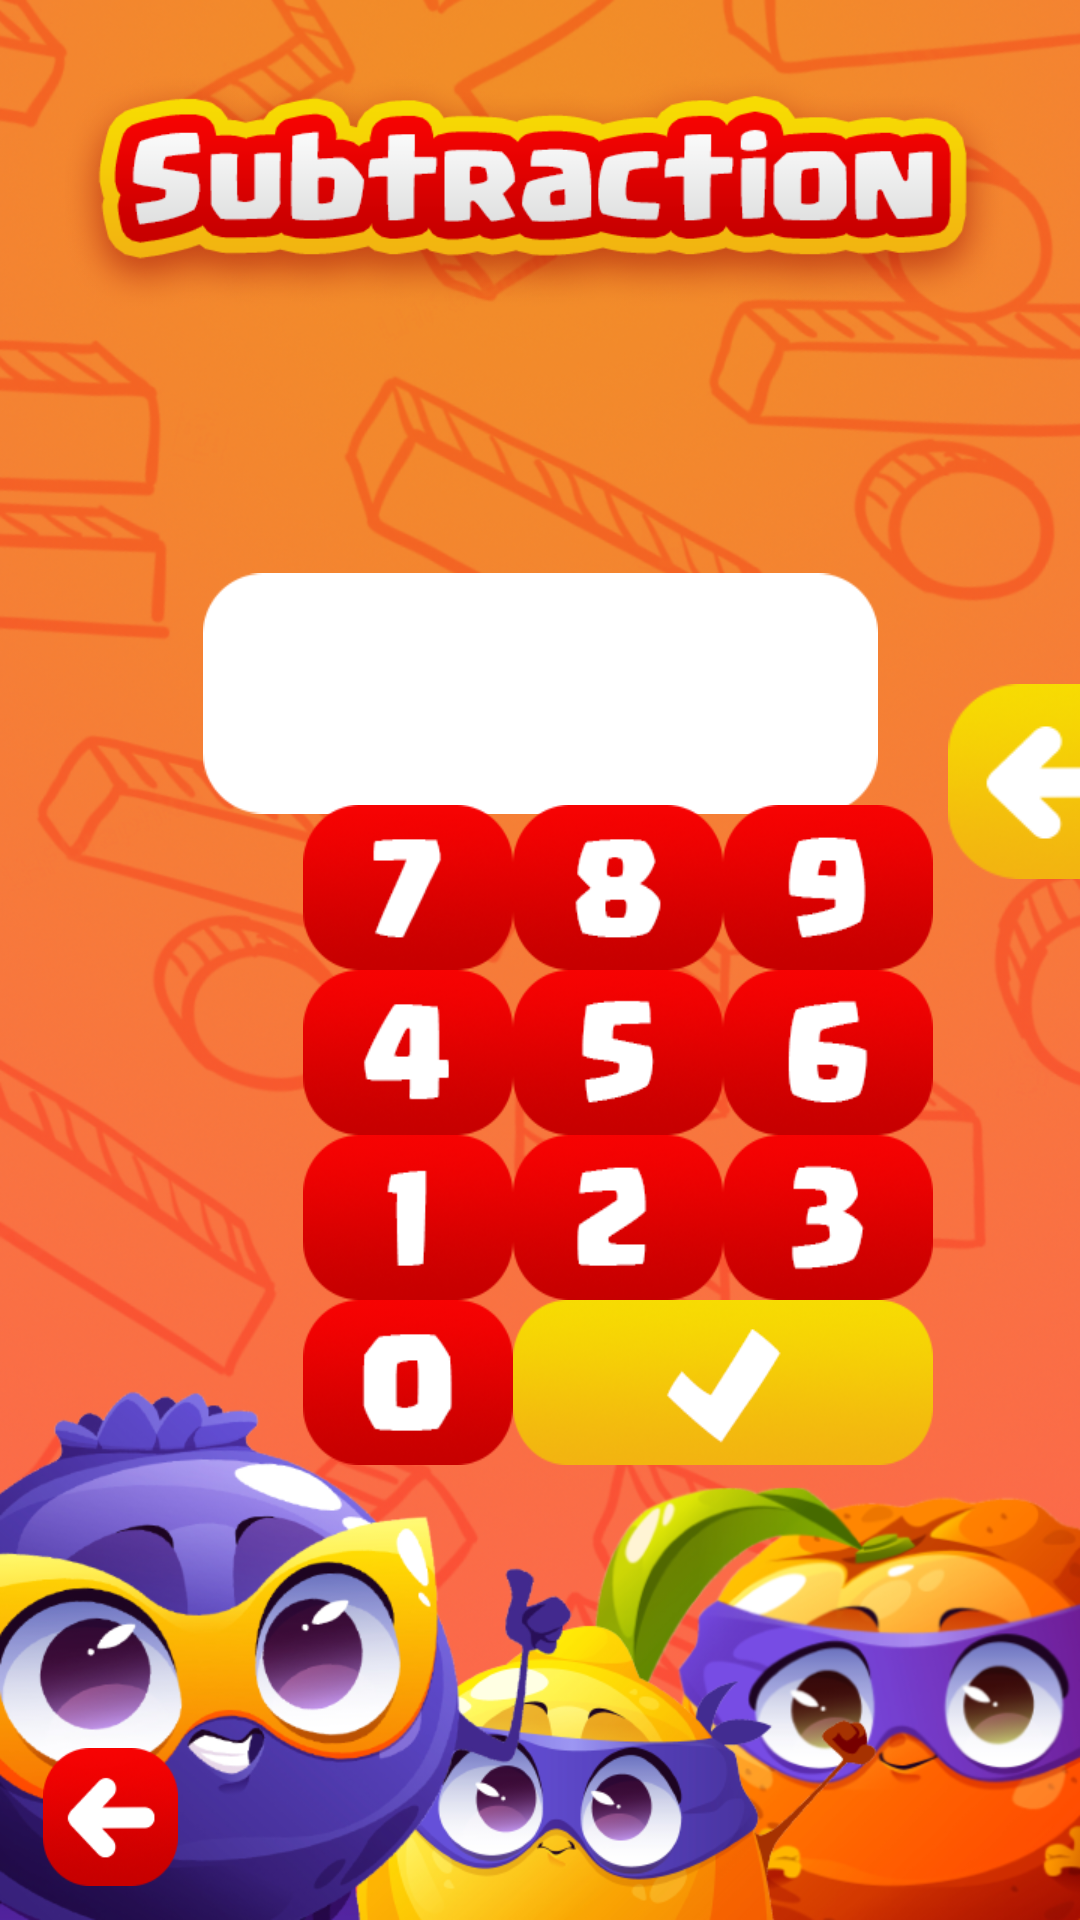

Produce the Android XML layout that renders to this screen, including the resource entries it uses.
<!-- AndroidManifest.xml: application theme Theme.JuicyMath -->
<!-- res/layout/activity_subtraction.xml -->
<?xml version="1.0" encoding="utf-8"?>
<androidx.constraintlayout.widget.ConstraintLayout xmlns:android="http://schemas.android.com/apk/res/android"
    xmlns:app="http://schemas.android.com/apk/res-auto"
    xmlns:tools="http://schemas.android.com/tools"
    android:layout_width="match_parent"
    android:layout_height="match_parent"
    android:background="@drawable/background_orange">

    <Button
        android:id="@+id/delete4"
        android:layout_width="70dp"
        android:layout_height="65dp"
        android:layout_marginStart="316dp"
        android:layout_marginTop="228dp"
        android:background="@drawable/delete_button"
        app:layout_constraintStart_toStartOf="parent"
        app:layout_constraintTop_toTopOf="parent" />

    <ImageView
        android:id="@+id/imageView3"
        android:layout_width="225dp"
        android:layout_height="105dp"
        app:layout_constraintBottom_toTopOf="@+id/guideline5"
        app:layout_constraintEnd_toEndOf="parent"
        app:layout_constraintStart_toStartOf="parent"
        app:layout_constraintTop_toBottomOf="@+id/guideline4"
        app:srcCompat="@drawable/display" />

    <TextView
        android:id="@+id/display2"
        android:layout_width="196dp"
        android:layout_height="66dp"
        android:fontFamily="@font/supercell"
        android:gravity="center_horizontal"
        android:text=""
        android:textColor="@color/green"
        android:textSize="48sp"
        app:layout_constraintBottom_toTopOf="@+id/guideline5"
        app:layout_constraintEnd_toStartOf="@+id/guideline7"
        app:layout_constraintHorizontal_bias="0.464"
        app:layout_constraintStart_toStartOf="@+id/guideline6"
        app:layout_constraintTop_toTopOf="@+id/guideline4"
        app:layout_constraintVertical_bias="0.48" />

    <ImageView
        android:id="@+id/imageView2"
        android:layout_width="316dp"
        android:layout_height="129dp"
        app:layout_constraintBottom_toBottomOf="parent"
        app:layout_constraintEnd_toEndOf="parent"
        app:layout_constraintHorizontal_bias="0.494"
        app:layout_constraintStart_toStartOf="parent"
        app:layout_constraintTop_toTopOf="parent"
        app:layout_constraintVertical_bias="0.0"
        app:srcCompat="@drawable/subtraction_title" />

    <Button
        android:id="@+id/eigth"
        android:layout_width="70dp"
        android:layout_height="55dp"
        android:background="@drawable/eight"
        app:layout_constraintStart_toEndOf="@+id/seven"
        app:layout_constraintTop_toTopOf="@+id/seven" />

    <Button
        android:id="@+id/seven"
        android:layout_width="70dp"
        android:layout_height="55dp"
        android:layout_marginStart="7dp"
        android:layout_marginTop="10dp"
        android:background="@drawable/seven"
        app:layout_constraintStart_toStartOf="@+id/guideline6"
        app:layout_constraintTop_toTopOf="@+id/guideline5" />

    <Button
        android:id="@+id/nine"
        android:layout_width="70dp"
        android:layout_height="55dp"
        android:background="@drawable/nine"
        app:layout_constraintEnd_toStartOf="@+id/guideline7"
        app:layout_constraintHorizontal_bias="0.0"
        app:layout_constraintStart_toEndOf="@+id/eigth"
        app:layout_constraintTop_toTopOf="@+id/eigth" />

    <Button
        android:id="@+id/five"
        android:layout_width="70dp"
        android:layout_height="55dp"
        android:background="@drawable/five"
        app:layout_constraintStart_toEndOf="@+id/four"
        app:layout_constraintTop_toBottomOf="@+id/eigth" />

    <Button
        android:id="@+id/four"
        android:layout_width="70dp"
        android:layout_height="55dp"
        android:background="@drawable/four"
        app:layout_constraintStart_toStartOf="@+id/seven"
        app:layout_constraintTop_toBottomOf="@+id/seven" />

    <Button
        android:id="@+id/six"
        android:layout_width="70dp"
        android:layout_height="55dp"
        android:background="@drawable/six"
        app:layout_constraintStart_toEndOf="@+id/five"
        app:layout_constraintTop_toBottomOf="@+id/nine" />

    <Button
        android:id="@+id/one"
        android:layout_width="70dp"
        android:layout_height="55dp"
        android:background="@drawable/one"
        app:layout_constraintStart_toStartOf="@+id/four"
        app:layout_constraintTop_toBottomOf="@+id/four" />

    <Button
        android:id="@+id/two"
        android:layout_width="70dp"
        android:layout_height="55dp"
        android:background="@drawable/two"
        app:layout_constraintStart_toEndOf="@+id/one"
        app:layout_constraintTop_toBottomOf="@+id/five" />

    <Button
        android:id="@+id/three"
        android:layout_width="70dp"
        android:layout_height="55dp"
        android:background="@drawable/three"
        app:layout_constraintStart_toEndOf="@+id/two"
        app:layout_constraintTop_toBottomOf="@+id/six" />

    <Button
        android:id="@+id/zero"
        android:layout_width="70dp"
        android:layout_height="55dp"
        android:background="@drawable/zero"
        app:layout_constraintStart_toStartOf="@+id/one"
        app:layout_constraintTop_toBottomOf="@+id/one" />

    <Button
        android:id="@+id/check_mark"
        android:layout_width="140dp"
        android:layout_height="55dp"
        android:background="@drawable/check_mark"
        app:layout_constraintStart_toEndOf="@+id/zero"
        app:layout_constraintTop_toBottomOf="@+id/three" />

    <Button
        android:id="@+id/back_button"
        android:layout_width="45dp"
        android:layout_height="46dp"
        android:background="@drawable/back_button"
        app:layout_constraintBottom_toBottomOf="parent"
        app:layout_constraintEnd_toEndOf="parent"
        app:layout_constraintHorizontal_bias="0.046"
        app:layout_constraintStart_toStartOf="parent"
        app:layout_constraintTop_toBottomOf="@+id/check_mark"
        app:layout_constraintVertical_bias="0.894" />

    <TextView
        android:id="@+id/display"
        android:layout_width="196dp"
        android:layout_height="66dp"
        android:fontFamily="@font/supercell"
        android:gravity="center_horizontal"
        android:text=""
        android:textColor="@color/red"
        android:textSize="48sp"
        app:layout_constraintBottom_toTopOf="@+id/guideline5"
        app:layout_constraintEnd_toStartOf="@+id/guideline7"
        app:layout_constraintHorizontal_bias="0.464"
        app:layout_constraintStart_toStartOf="@+id/guideline6"
        app:layout_constraintTop_toTopOf="@+id/guideline4"
        app:layout_constraintVertical_bias="0.48" />

    <TextView
        android:id="@+id/operation"
        android:layout_width="192dp"
        android:layout_height="82dp"
        android:layout_marginBottom="22dp"
        android:fontFamily="@font/supercell"
        android:gravity="center"
        android:text=""
        android:textColor="@android:color/white"
        android:textSize="50sp"
        app:layout_constraintBottom_toTopOf="@+id/guideline4"
        app:layout_constraintEnd_toStartOf="@+id/guideline7"
        app:layout_constraintHorizontal_bias="0.468"
        app:layout_constraintStart_toStartOf="@+id/guideline6"
        app:layout_constraintTop_toBottomOf="@+id/imageView2"
        app:layout_constraintVertical_bias="0.862" />

    <androidx.constraintlayout.widget.Guideline
        android:id="@+id/guideline4"
        android:layout_width="wrap_content"
        android:layout_height="wrap_content"
        android:orientation="horizontal"
        app:layout_constraintGuide_begin="204dp" />

    <androidx.constraintlayout.widget.Guideline
        android:id="@+id/guideline5"
        android:layout_width="wrap_content"
        android:layout_height="wrap_content"
        android:orientation="horizontal"
        app:layout_constraintGuide_percent="0.40355676" />

    <androidx.constraintlayout.widget.Guideline
        android:id="@+id/guideline6"
        android:layout_width="wrap_content"
        android:layout_height="wrap_content"
        android:orientation="vertical"
        app:layout_constraintGuide_begin="94dp" />

    <androidx.constraintlayout.widget.Guideline
        android:id="@+id/guideline7"
        android:layout_width="wrap_content"
        android:layout_height="wrap_content"
        android:orientation="vertical"
        app:layout_constraintGuide_begin="318dp" />

    <ImageView
        android:id="@+id/imageView4"
        android:layout_width="183dp"
        android:layout_height="50dp"
        android:visibility="gone"
        app:layout_constraintBottom_toBottomOf="parent"
        app:layout_constraintEnd_toEndOf="parent"
        app:layout_constraintHorizontal_bias="0.478"
        app:layout_constraintStart_toStartOf="parent"
        app:layout_constraintTop_toTopOf="parent"
        app:layout_constraintVertical_bias="0.317"
        app:srcCompat="@drawable/addition_title" />

</androidx.constraintlayout.widget.ConstraintLayout>
<!-- resources referenced by this layout -->
<resources>
  <color name="green">#009117</color>
  <color name="red">#c60000</color>
  <!-- drawable addition_title: png bitmap (drawable, 25429 bytes) -->
  <!-- drawable back_button: png bitmap (drawable, 12206 bytes) -->
  <!-- drawable background_orange: png bitmap (drawable, 840655 bytes) -->
  <!-- drawable check_mark: png bitmap (drawable, 27679 bytes) -->
  <!-- drawable delete_button: png bitmap (drawable, 12482 bytes) -->
  <!-- drawable display: png bitmap (drawable, 3315 bytes) -->
  <!-- drawable eight: png bitmap (drawable, 14232 bytes) -->
  <!-- drawable five: png bitmap (drawable, 14346 bytes) -->
  <!-- drawable four: png bitmap (drawable, 14105 bytes) -->
  <!-- drawable nine: png bitmap (drawable, 14296 bytes) -->
  <!-- drawable one: png bitmap (drawable, 14413 bytes) -->
  <!-- drawable seven: png bitmap (drawable, 14622 bytes) -->
  <!-- drawable six: png bitmap (drawable, 14104 bytes) -->
  <!-- drawable subtraction_title: png bitmap (drawable, 31794 bytes) -->
  <!-- drawable three: png bitmap (drawable, 14543 bytes) -->
  <!-- drawable two: png bitmap (drawable, 14435 bytes) -->
  <!-- drawable zero: png bitmap (drawable, 13725 bytes) -->
  <style name="Theme.JuicyMath" parent="Base.Theme.JuicyMath" />
  <style name="Base.Theme.JuicyMath" parent="Theme.AppCompat.DayNight.NoActionBar">
          
          
      </style>
</resources>
